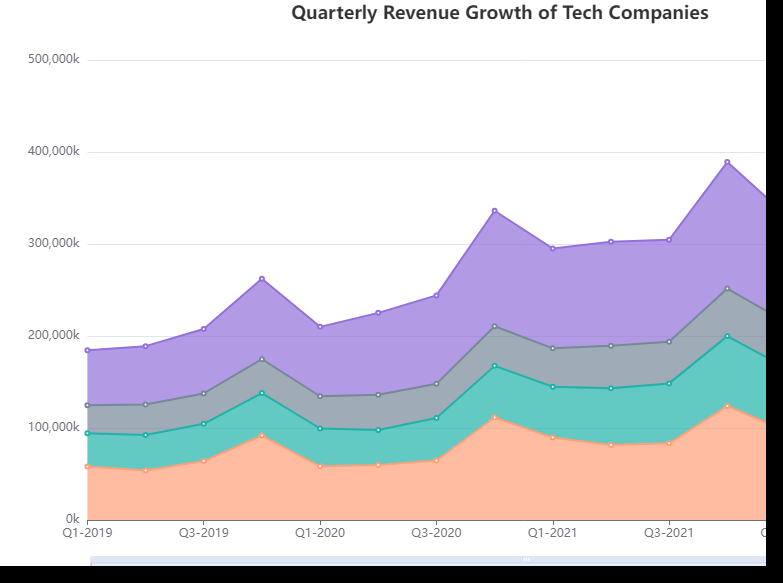

The data file committed next to this chart (first rows):
Date, Apple, Google, Microsoft, Amazon
Q1-2019, 58021, 36148, 30571, 59700
Q2-2019, 53809, 38604, 33171, 63404
Q3-2019, 64040, 40540, 33006, 69981
Q4-2019, 91819, 46101, 36906, 87437
Q1-2020, 58313, 41159, 35021, 75452
Q2-2020, 59685, 38237, 38307, 88912
Q3-2020, 64698, 46150, 37154, 96145
Q4-2020, 111439, 56089, 43076, 125555
Q1-2021, 89584, 55314, 41706, 108518
Q2-2021, 81434, 61897, 46152, 113080
Q3-2021, 83360, 65118, 45317, 110812
Q4-2021, 123946, 75932, 51732, 137416
Q1-2022, 97278, 68234, 49725, 116444
Q2-2022, 83370, 69112, 46908, 121334
Q3-2022, 90730, 65201, 51310, 110780
Q4-2022, 148166, 84121, 56100, 140541
